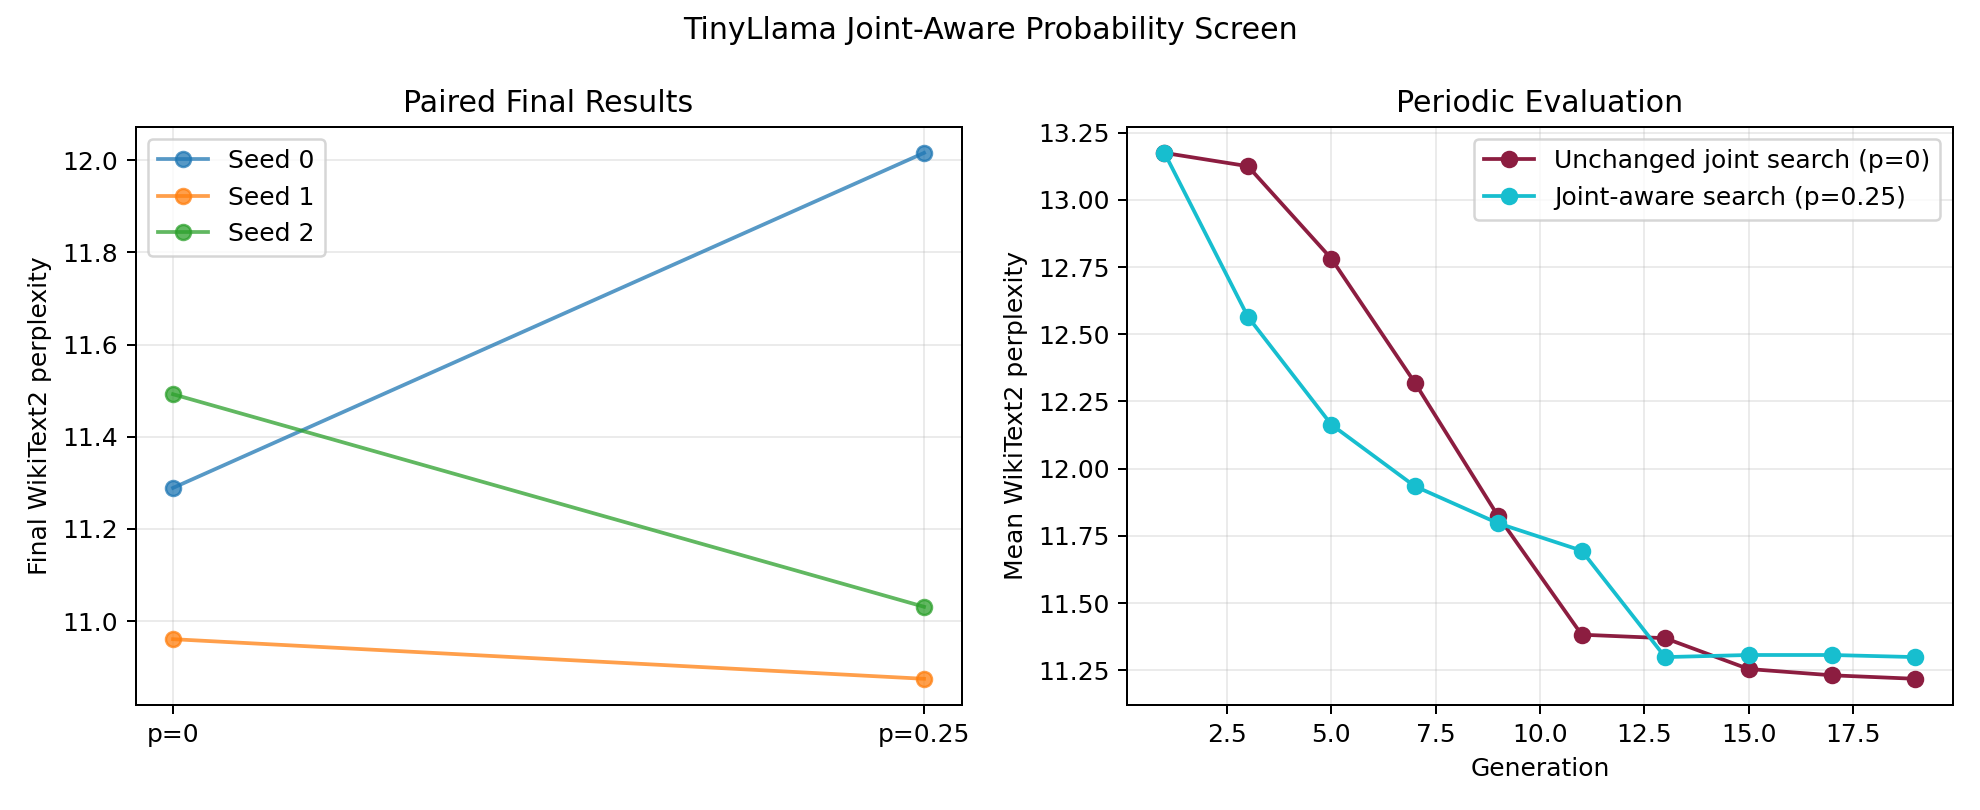

The table this chart was drawn from, first rows:
seed, baseline_wikitext2_ppl, p025_wikitext2_ppl, p025_minus_baseline_ppl, baseline_final_calibration_kl, p025_final_calibration_kl, p025_minus_baseline_kl, baseline_runtime_seconds, p025_runtime_seconds, p025_minus_baseline_runtime_seconds
0, 11.29, 12.02, 0.7266, 0.2805, 0.3013, 0.02075, 218.0, 216.0, -2.0
1, 10.96, 10.88, -0.08594, 0.2423, 0.2401, -0.002197, 208.0, 208.0, 0.0
2, 11.49, 11.03, -0.4609, 0.2593, 0.2292, -0.03003, 211.0, 209.0, -2.0
